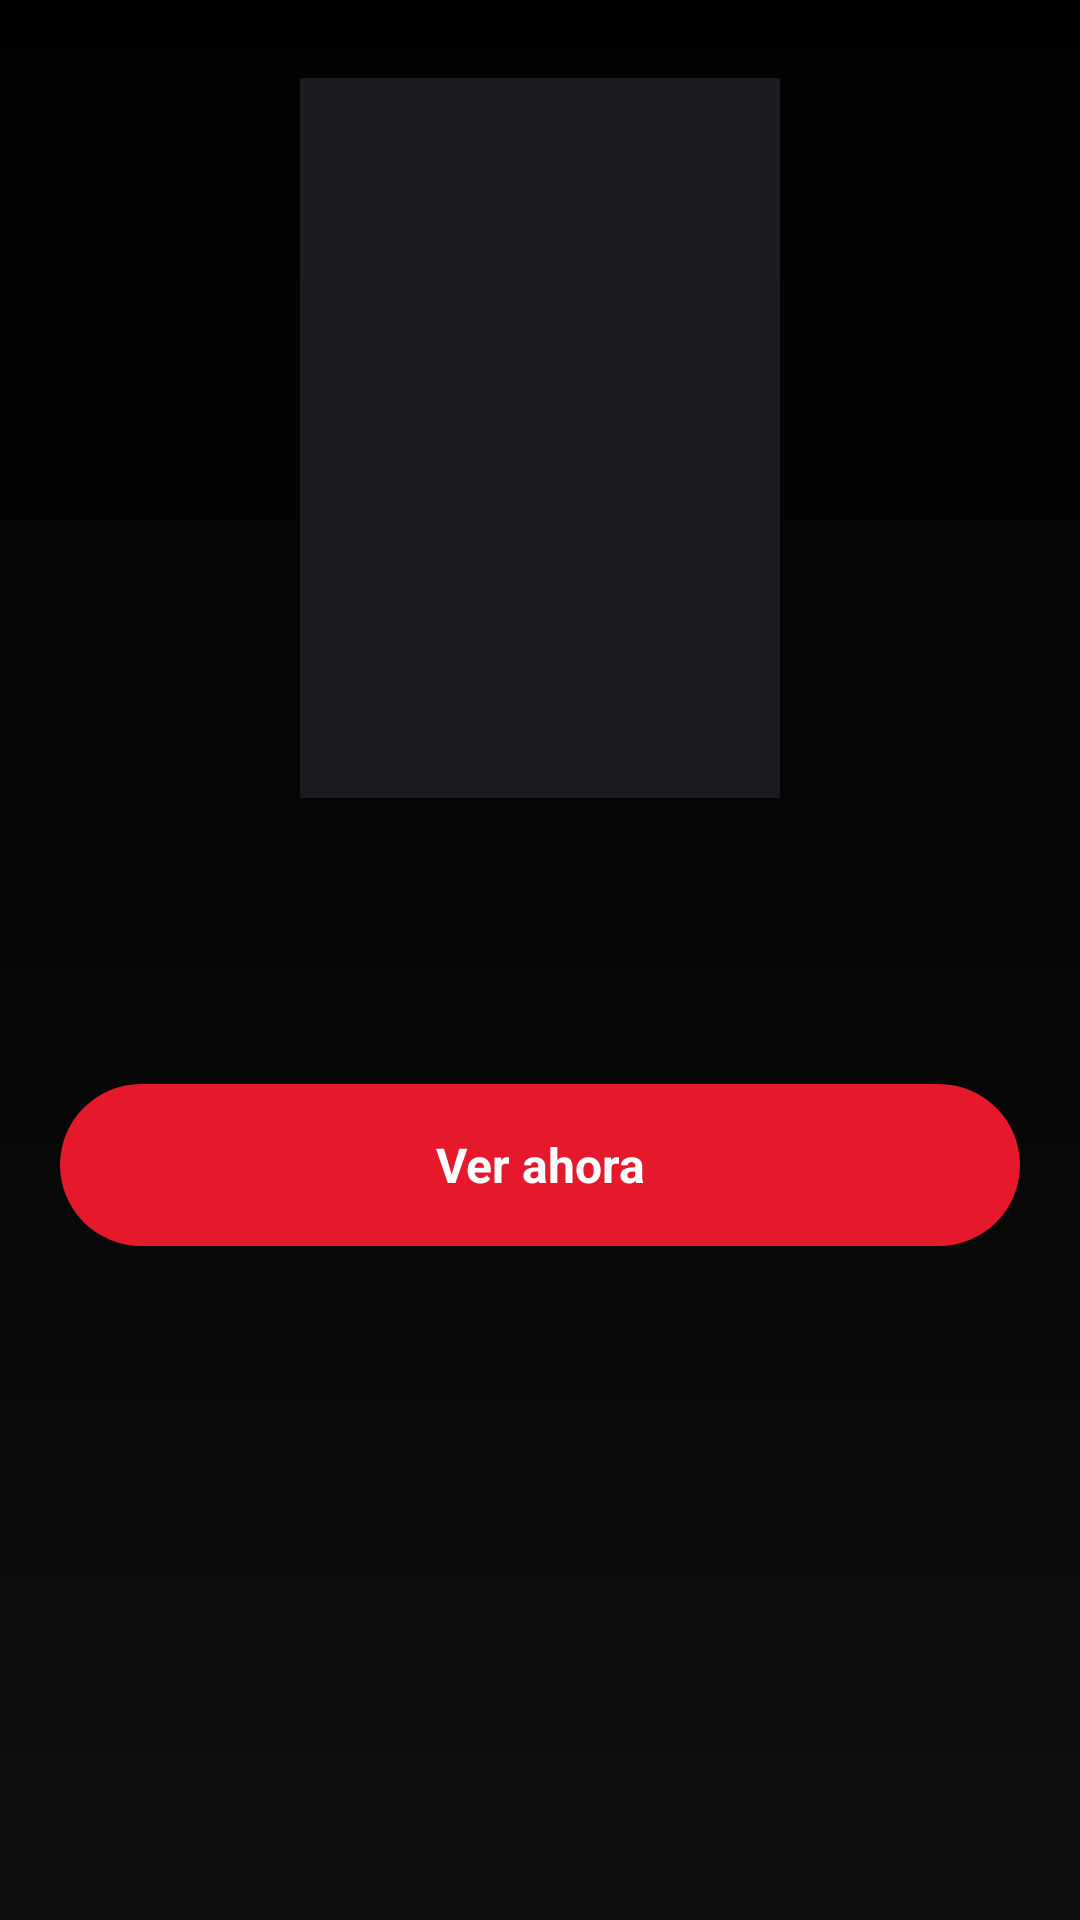

Android layout source for this screen:
<!-- AndroidManifest.xml: application theme Tema -->
<!-- res/layout/ficha.xml -->
<?xml version="1.0" encoding="utf-8"?>
<FrameLayout xmlns:android="http://schemas.android.com/apk/res/android"
    android:layout_width="match_parent"
    android:layout_height="match_parent"
    android:background="@color/fondo">

    <ImageView
        android:id="@+id/fondo"
        android:layout_width="match_parent"
        android:layout_height="match_parent"
        android:scaleType="centerCrop"
        android:alpha="0.14"
        android:contentDescription="@null" />

    <View
        android:layout_width="match_parent"
        android:layout_height="match_parent"
        android:background="@drawable/velo_bajo" />

    <ScrollView
        android:layout_width="match_parent"
        android:layout_height="match_parent">

        <LinearLayout
            android:layout_width="match_parent"
            android:layout_height="wrap_content"
            android:orientation="vertical"
            android:gravity="center_horizontal"
            android:paddingStart="20dp"
            android:paddingEnd="20dp"
            android:paddingTop="26dp"
            android:paddingBottom="30dp">

            <ImageView
                android:id="@+id/cartel"
                android:layout_width="160dp"
                android:layout_height="240dp"
                android:scaleType="centerCrop"
                android:background="@color/superficie"
                android:contentDescription="@null" />

            <TextView
                android:id="@+id/titulo"
                android:layout_width="match_parent"
                android:layout_height="wrap_content"
                android:gravity="center"
                android:textColor="@color/texto"
                android:textSize="24sp"
                android:textStyle="bold"
                android:maxLines="3"
                android:ellipsize="end"
                android:layout_marginTop="18dp" />

            <TextView
                android:id="@+id/datos"
                android:layout_width="match_parent"
                android:layout_height="wrap_content"
                android:gravity="center"
                android:textColor="@color/apagado"
                android:textSize="14sp"
                android:layout_marginTop="8dp" />

            <Button
                android:id="@+id/botonVer"
                android:layout_width="match_parent"
                android:layout_height="54dp"
                android:text="Ver ahora"
                android:textColor="@color/texto"
                android:textSize="16sp"
                android:textStyle="bold"
                android:textAllCaps="false"
                android:background="@drawable/boton"
                android:layout_marginTop="18dp" />

            <TextView
                android:id="@+id/sinopsis"
                android:layout_width="match_parent"
                android:layout_height="wrap_content"
                android:textColor="@color/apagado"
                android:textSize="15sp"
                android:lineSpacingExtra="5dp"
                android:layout_marginTop="20dp" />

            <LinearLayout
                android:id="@+id/bloqueSerie"
                android:layout_width="match_parent"
                android:layout_height="wrap_content"
                android:orientation="vertical"
                android:layout_marginTop="24dp"
                android:visibility="gone">

                <HorizontalScrollView
                    android:layout_width="match_parent"
                    android:layout_height="wrap_content"
                    android:scrollbars="none">

                    <LinearLayout
                        android:id="@+id/temporadas"
                        android:layout_width="wrap_content"
                        android:layout_height="wrap_content"
                        android:orientation="horizontal" />
                </HorizontalScrollView>

                <LinearLayout
                    android:id="@+id/episodios"
                    android:layout_width="match_parent"
                    android:layout_height="wrap_content"
                    android:orientation="vertical"
                    android:layout_marginTop="14dp" />
            </LinearLayout>
        </LinearLayout>
    </ScrollView>

    <ProgressBar
        android:id="@+id/girando"
        android:layout_width="42dp"
        android:layout_height="42dp"
        android:layout_gravity="center"
        android:indeterminateTint="@color/marca"
        android:visibility="gone" />
</FrameLayout>
<!-- resources referenced by this layout -->
<resources>
  <color name="apagado">#B4B4BE</color>
  <color name="fondo">#101012</color>
  <color name="marca">#E5192B</color>
  <color name="superficie">#1B1B1F</color>
  <color name="texto">#FFFFFF</color>
  <!-- drawable boton (drawable) -->
  <?xml version="1.0" encoding="utf-8"?>
  <selector xmlns:android="http://schemas.android.com/apk/res/android">
      <item android:state_focused="true">
          <shape android:shape="rectangle">
              <solid android:color="@color/marca_viva" />
              <stroke android:width="3dp" android:color="@color/marca_viva" />
              <corners android:radius="999dp" />
          </shape>
      </item>
      <item>
          <shape android:shape="rectangle">
              <solid android:color="@color/marca" />
              <corners android:radius="999dp" />
          </shape>
      </item>
  </selector>
  <!-- drawable velo_bajo (drawable) -->
  <?xml version="1.0" encoding="utf-8"?>
  <shape xmlns:android="http://schemas.android.com/apk/res/android" android:shape="rectangle">
      <gradient
          android:angle="270"
          android:startColor="#F2000000"
          android:centerColor="#B0000000"
          android:endColor="#00000000"
          android:type="linear" />
  </shape>
  <style name="Tema" parent="@android:style/Theme.Black.NoTitleBar">
          <item name="android:windowBackground">@color/fondo</item>
          <item name="android:statusBarColor">@color/fondo</item>
          <item name="android:navigationBarColor">@color/fondo</item>
      </style>
  <color name="marca_viva">#FF3B4D</color>
</resources>
